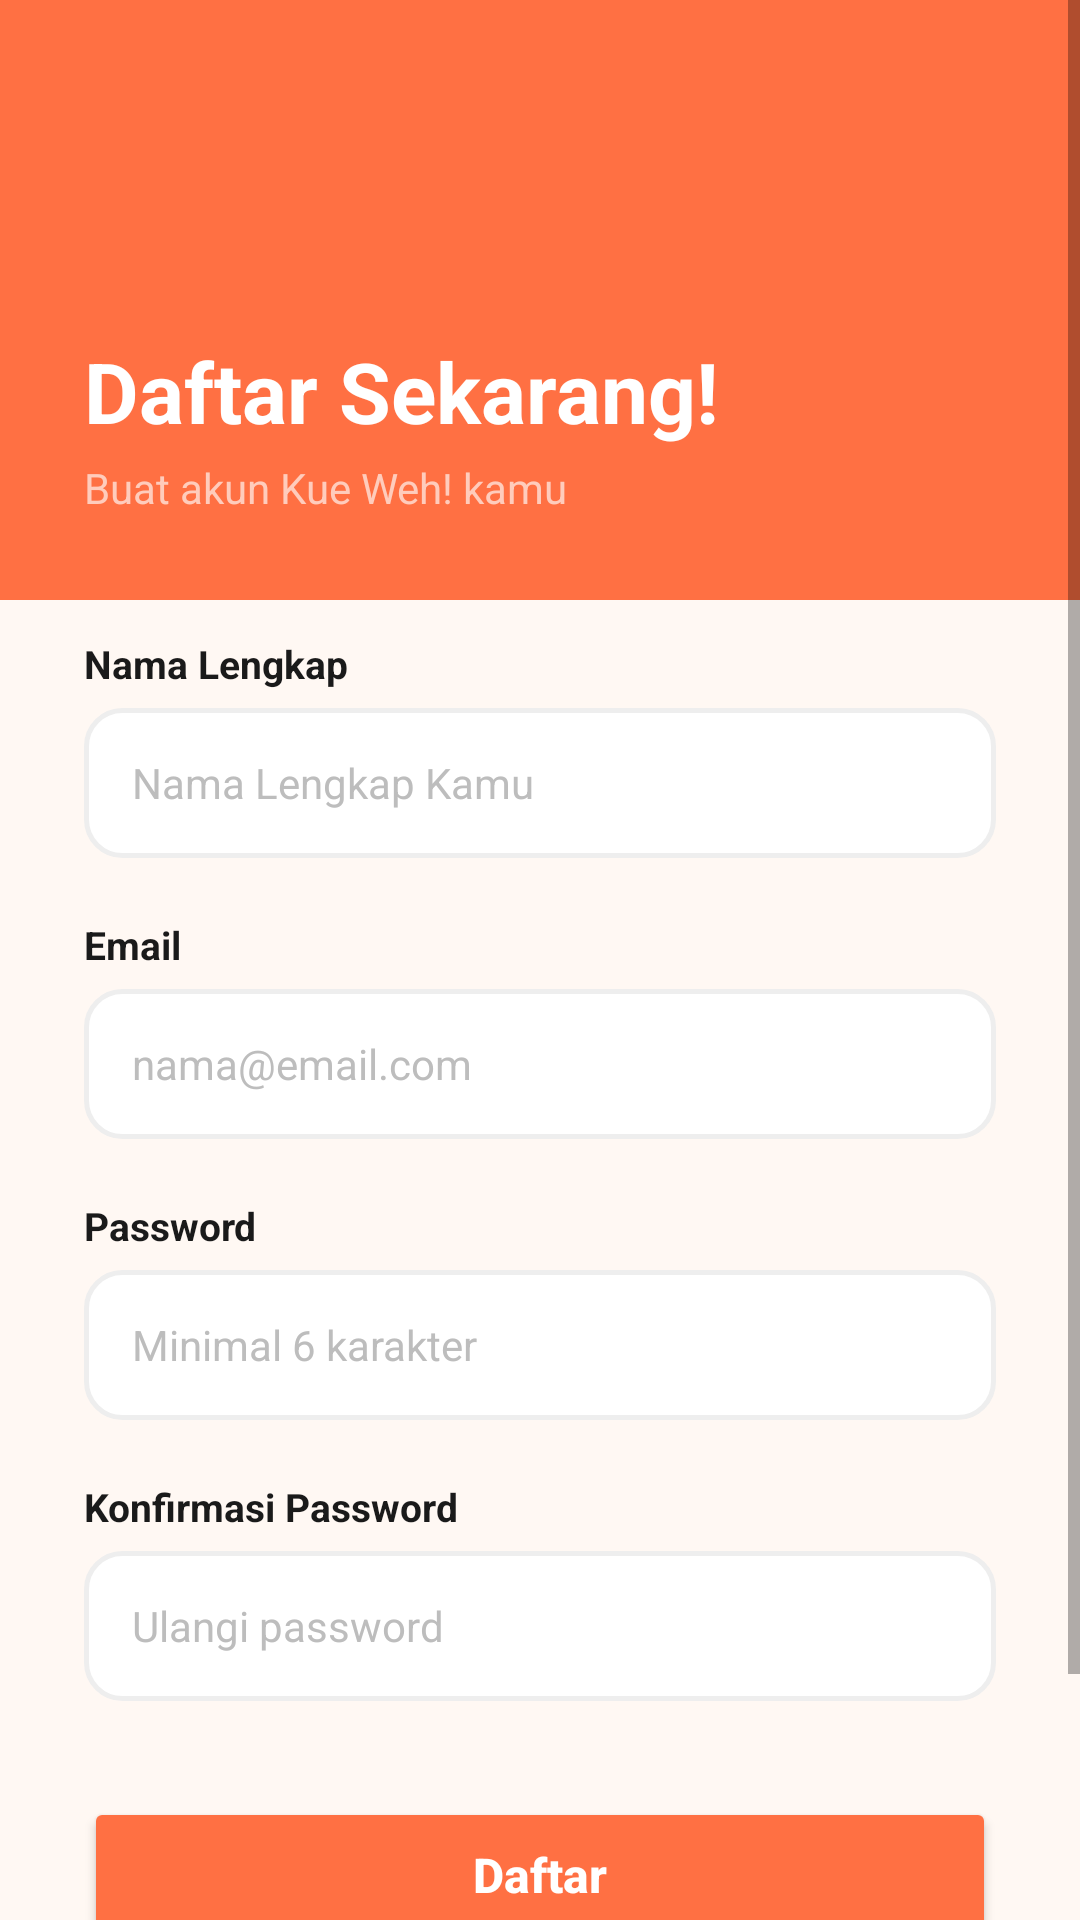

The Android layout XML behind this screen, and the referenced resources:
<!-- AndroidManifest.xml: application theme Theme.KueWeh -->
<!-- res/layout/activity_register.xml -->
<?xml version="1.0" encoding="utf-8"?>
<ScrollView
    xmlns:android="http://schemas.android.com/apk/res/android"
    android:layout_width="match_parent"
    android:layout_height="match_parent"
    android:background="#FFF8F3"
    android:fillViewport="true">

    <LinearLayout
        android:layout_width="match_parent"
        android:layout_height="wrap_content"
        android:orientation="vertical">

        
        <FrameLayout
            android:layout_width="match_parent"
            android:layout_height="200dp"
            android:background="#FF7043"
            android:fitsSystemWindows="true">

            <LinearLayout
                android:layout_width="match_parent"
                android:layout_height="wrap_content"
                android:layout_gravity="bottom"
                android:orientation="vertical"
                android:paddingHorizontal="28dp"
                android:paddingBottom="28dp">

                <TextView
                    android:layout_width="wrap_content"
                    android:layout_height="wrap_content"
                    android:text="Daftar Sekarang!"
                    android:textColor="#FFFFFF"
                    android:textSize="28sp"
                    android:textStyle="bold"/>

                <TextView
                    android:layout_width="wrap_content"
                    android:layout_height="wrap_content"
                    android:text="Buat akun Kue Weh! kamu"
                    android:textColor="#FFCCBC"
                    android:textSize="14sp"
                    android:layout_marginTop="4dp"/>
            </LinearLayout>
        </FrameLayout>

        
        <LinearLayout
            android:layout_width="match_parent"
            android:layout_height="wrap_content"
            android:orientation="vertical"
            android:background="@drawable/bg_content_card_top"
            android:layout_marginTop="-20dp"
            android:paddingHorizontal="28dp"
            android:paddingTop="32dp"
            android:paddingBottom="40dp">

            <TextView
                android:layout_width="wrap_content"
                android:layout_height="wrap_content"
                android:text="Nama Lengkap"
                android:textColor="#1A1A1A"
                android:textSize="13sp"
                android:textStyle="bold"
                android:layout_marginBottom="6dp"/>
            <EditText
                android:id="@+id/etRegisterNama"
                android:layout_width="match_parent"
                android:layout_height="50dp"
                android:layout_marginBottom="20dp"
                android:background="@drawable/bg_input_modern"
                android:hint="Nama Lengkap Kamu"
                android:textColorHint="#BDBDBD"
                android:inputType="textPersonName"
                android:paddingHorizontal="16dp"
                android:textSize="14sp"
                android:textColor="#1A1A1A"/>

            <TextView
                android:layout_width="wrap_content"
                android:layout_height="wrap_content"
                android:text="Email"
                android:textColor="#1A1A1A"
                android:textSize="13sp"
                android:textStyle="bold"
                android:layout_marginBottom="6dp"/>
            <EditText
                android:id="@+id/etRegisterEmail"
                android:layout_width="match_parent"
                android:layout_height="50dp"
                android:layout_marginBottom="20dp"
                android:background="@drawable/bg_input_modern"
                android:hint="nama@email.com"
                android:textColorHint="#BDBDBD"
                android:inputType="textEmailAddress"
                android:paddingHorizontal="16dp"
                android:textSize="14sp"
                android:textColor="#1A1A1A"/>

            <TextView
                android:layout_width="wrap_content"
                android:layout_height="wrap_content"
                android:text="Password"
                android:textColor="#1A1A1A"
                android:textSize="13sp"
                android:textStyle="bold"
                android:layout_marginBottom="6dp"/>
            <EditText
                android:id="@+id/etRegisterPassword"
                android:layout_width="match_parent"
                android:layout_height="50dp"
                android:layout_marginBottom="20dp"
                android:background="@drawable/bg_input_modern"
                android:hint="Minimal 6 karakter"
                android:textColorHint="#BDBDBD"
                android:inputType="textPassword"
                android:paddingHorizontal="16dp"
                android:textSize="14sp"
                android:textColor="#1A1A1A"/>

            <TextView
                android:layout_width="wrap_content"
                android:layout_height="wrap_content"
                android:text="Konfirmasi Password"
                android:textColor="#1A1A1A"
                android:textSize="13sp"
                android:textStyle="bold"
                android:layout_marginBottom="6dp"/>
            <EditText
                android:id="@+id/etRegisterKonfirmasi"
                android:layout_width="match_parent"
                android:layout_height="50dp"
                android:layout_marginBottom="32dp"
                android:background="@drawable/bg_input_modern"
                android:hint="Ulangi password"
                android:textColorHint="#BDBDBD"
                android:inputType="textPassword"
                android:paddingHorizontal="16dp"
                android:textSize="14sp"
                android:textColor="#1A1A1A"/>

            <Button
                android:id="@+id/btnRegister"
                android:layout_width="match_parent"
                android:layout_height="52dp"
                android:backgroundTint="#FF7043"
                android:text="Daftar"
                android:textColor="#FFFFFF"
                android:textSize="16sp"
                android:textStyle="bold"
                android:textAllCaps="false"/>

            <TextView
                android:id="@+id/tvToLogin"
                android:layout_width="wrap_content"
                android:layout_height="wrap_content"
                android:layout_gravity="center_horizontal"
                android:layout_marginTop="24dp"
                android:text="Sudah punya akun? Masuk di sini"
                android:textColor="#FF7043"
                android:textSize="14sp"/>
        </LinearLayout>
    </LinearLayout>
</ScrollView>
<!-- resources referenced by this layout -->
<resources>
  <!-- drawable bg_input_modern (drawable) -->
  <?xml version="1.0" encoding="utf-8"?>
  <shape xmlns:android="http://schemas.android.com/apk/res/android">
      <solid android:color="#FFFFFF"/>
      <stroke android:width="1.5dp" android:color="#EEEEEE"/>
      <corners android:radius="12dp"/>
  </shape>
  <style name="Theme.KueWeh" parent="Theme.MaterialComponents.Light.NoActionBar">
          <item name="android:statusBarColor">@android:color/transparent</item>
  
          <item name="android:windowLightStatusBar">true</item>
      </style>
</resources>
